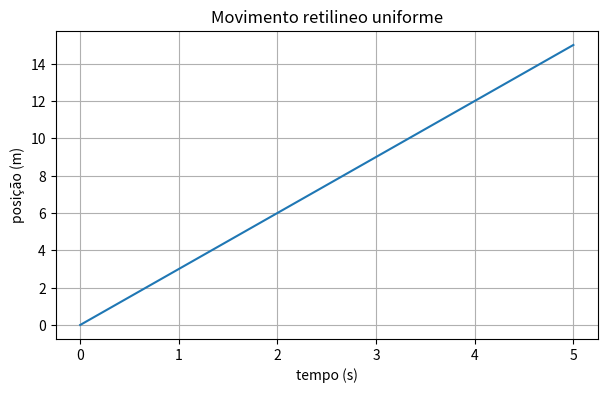
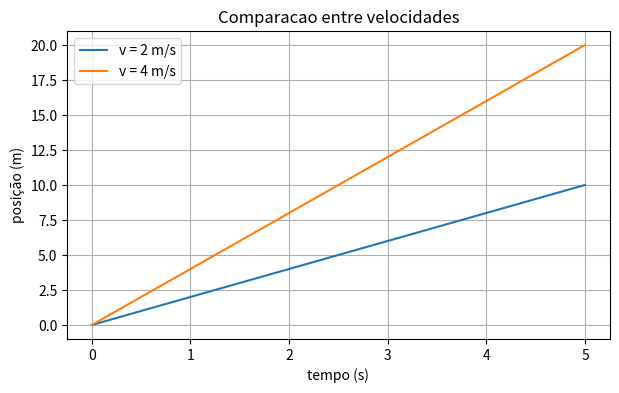
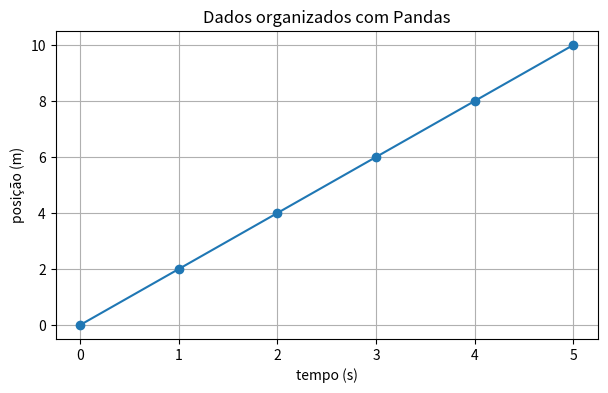
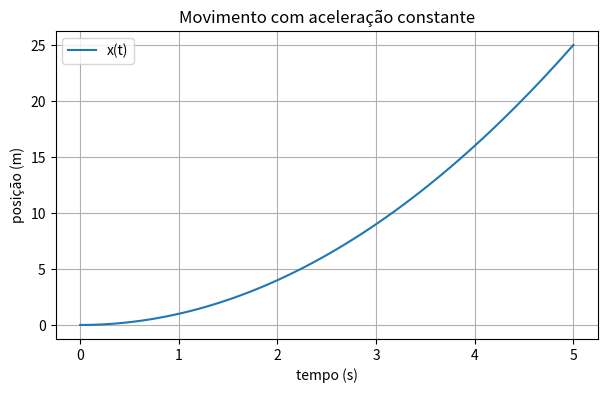
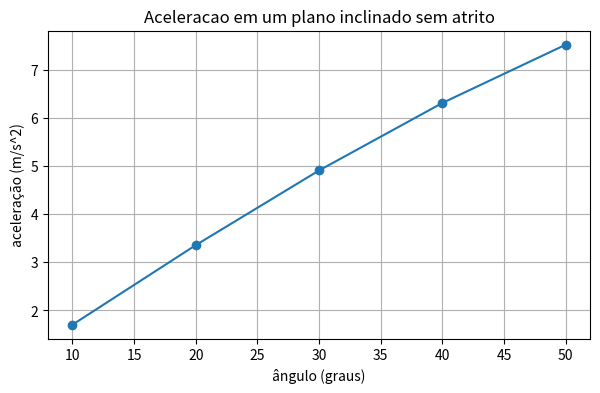

Python code for these plots, in order:
print("Ola, Nexus!")

massa = 2.0          # kg
gravidade = 9.81    # m/s^2
altura = 1.5        # m

print(massa)
print(gravidade)
print(altura)

# Resolva aqui


numero_inteiro = 10
numero_real = 10.5
numero_complexo = 2 + 3j

print(type(numero_inteiro))
print(type(numero_real))
print(type(numero_complexo))

a = 10
b = 3

print("soma:", a + b)
print("subtração:", a - b)
print("multiplicação:", a * b)
print("divisão:", a / b)
print("potência:", a ** b)
print("resto:", a % b)

massa = 2.0       # kg
g = 9.81          # m/s^2
h = 1.5           # m

energia_potencial = massa * g * h

print("Energia potencial:", energia_potencial, "J")

# Resolva aqui


def energia_potencial(massa, gravidade, altura):
    return massa * gravidade * altura

resultado = energia_potencial(2.0, 9.81, 1.5)
print(resultado)

def posicao_mru(posicao_inicial, velocidade, tempo):
    return posicao_inicial + velocidade * tempo

x = posicao_mru(0.0, 3.0, 4.0)
print("posição:", x, "m")

# Resolva aqui


velocidade = 0.0

if velocidade > 0:
    print("O corpo esta se movendo no sentido positivo.")
elif velocidade < 0:
    print("O corpo esta se movendo no sentido negativo.")
else:
    print("O corpo esta em repouso.")

# Resolva aqui


for i in range(5):
    print("passo", i)

posicao = 0.0
velocidade = 2.0
dt = 0.5

for passo in range(6):
    print("passo:", passo, "posição:", posicao)
    posicao = posicao + velocidade * dt

# Resolva aqui


tempos = [0, 1, 2, 3, 4]
posicoes = [0, 2, 4, 6, 8]

print(tempos)
print(posicoes)
print("primeiro tempo:", tempos[0])
print("última posição:", posicoes[-1])

valores = []

for i in range(5):
    valores.append(i ** 2)

print(valores)

# Resolva aqui


import numpy as np

tempos = np.array([0, 1, 2, 3, 4])
print(tempos)
print(type(tempos))

t = np.linspace(0, 10, 11)
print(t)

tempo = np.linspace(0, 5, 6)
velocidade = 3.0
posicao = velocidade * tempo

print("tempo:", tempo)
print("posição:", posicao)

angulo = np.pi / 6

print("seno:", np.sin(angulo))
print("cosseno:", np.cos(angulo))
print("raiz de 9:", np.sqrt(9))

# Resolva aqui


import matplotlib.pyplot as plt

tempo = np.linspace(0, 5, 100)
velocidade = 3.0
posicao = velocidade * tempo

plt.figure(figsize=(7, 4))
plt.plot(tempo, posicao)
plt.xlabel("tempo (s)")
plt.ylabel("posição (m)")
plt.title("Movimento retilineo uniforme")
plt.grid(True)
plt.show()

tempo = np.linspace(0, 5, 100)
posicao_1 = 2.0 * tempo
posicao_2 = 4.0 * tempo

plt.figure(figsize=(7, 4))
plt.plot(tempo, posicao_1, label="v = 2 m/s")
plt.plot(tempo, posicao_2, label="v = 4 m/s")
plt.xlabel("tempo (s)")
plt.ylabel("posição (m)")
plt.title("Comparacao entre velocidades")
plt.legend()
plt.grid(True)
plt.show()

# Resolva aqui


import pandas as pd

tempo = np.array([0, 1, 2, 3, 4, 5])
velocidade = 2.0
posicao = velocidade * tempo

dados = pd.DataFrame({
    "tempo (s)": tempo,
    "posição (m)": posicao,
    "velocidade (m/s)": velocidade
})

dados

print(dados["tempo (s)"])
print(dados["posição (m)"])

print("posição média:", dados["posição (m)"].mean())
print("posição m?xima:", dados["posição (m)"].max())
print("posição m?nima:", dados["posição (m)"].min())

plt.figure(figsize=(7, 4))
plt.plot(dados["tempo (s)"], dados["posição (m)"], marker="o")
plt.xlabel("tempo (s)")
plt.ylabel("posição (m)")
plt.title("Dados organizados com Pandas")
plt.grid(True)
plt.show()

# Resolva aqui


from scipy.integrate import quad

def f(x):
    return x ** 2

area, erro = quad(f, 0, 1)

print("integral de x^2 entre 0 e 1:", area)
print("estimativa de erro:", erro)

def posicao_acelerada(t, x0, v0, a):
    return x0 + v0 * t + 0.5 * a * t ** 2

tempo = np.linspace(0, 5, 100)
x0 = 0.0
v0 = 0.0
a = 2.0

x = posicao_acelerada(tempo, x0, v0, a)

plt.figure(figsize=(7, 4))
plt.plot(tempo, x, label="x(t)")
plt.xlabel("tempo (s)")
plt.ylabel("posição (m)")
plt.title("Movimento com aceleração constante")
plt.legend()
plt.grid(True)
plt.show()

g = 9.81
angulos_graus = np.array([10, 20, 30, 40, 50])
angulos_rad = np.deg2rad(angulos_graus)

aceleracoes = g * np.sin(angulos_rad)

for angulo, aceleracao in zip(angulos_graus, aceleracoes):
    print(f"theta = {angulo} graus -> a = {aceleracao:.2f} m/s^2")

plt.figure(figsize=(7, 4))
plt.plot(angulos_graus, aceleracoes, marker="o")
plt.xlabel("ângulo (graus)")
plt.ylabel("aceleração (m/s^2)")
plt.title("Aceleracao em um plano inclinado sem atrito")
plt.grid(True)
plt.show()

# Resolva aqui
